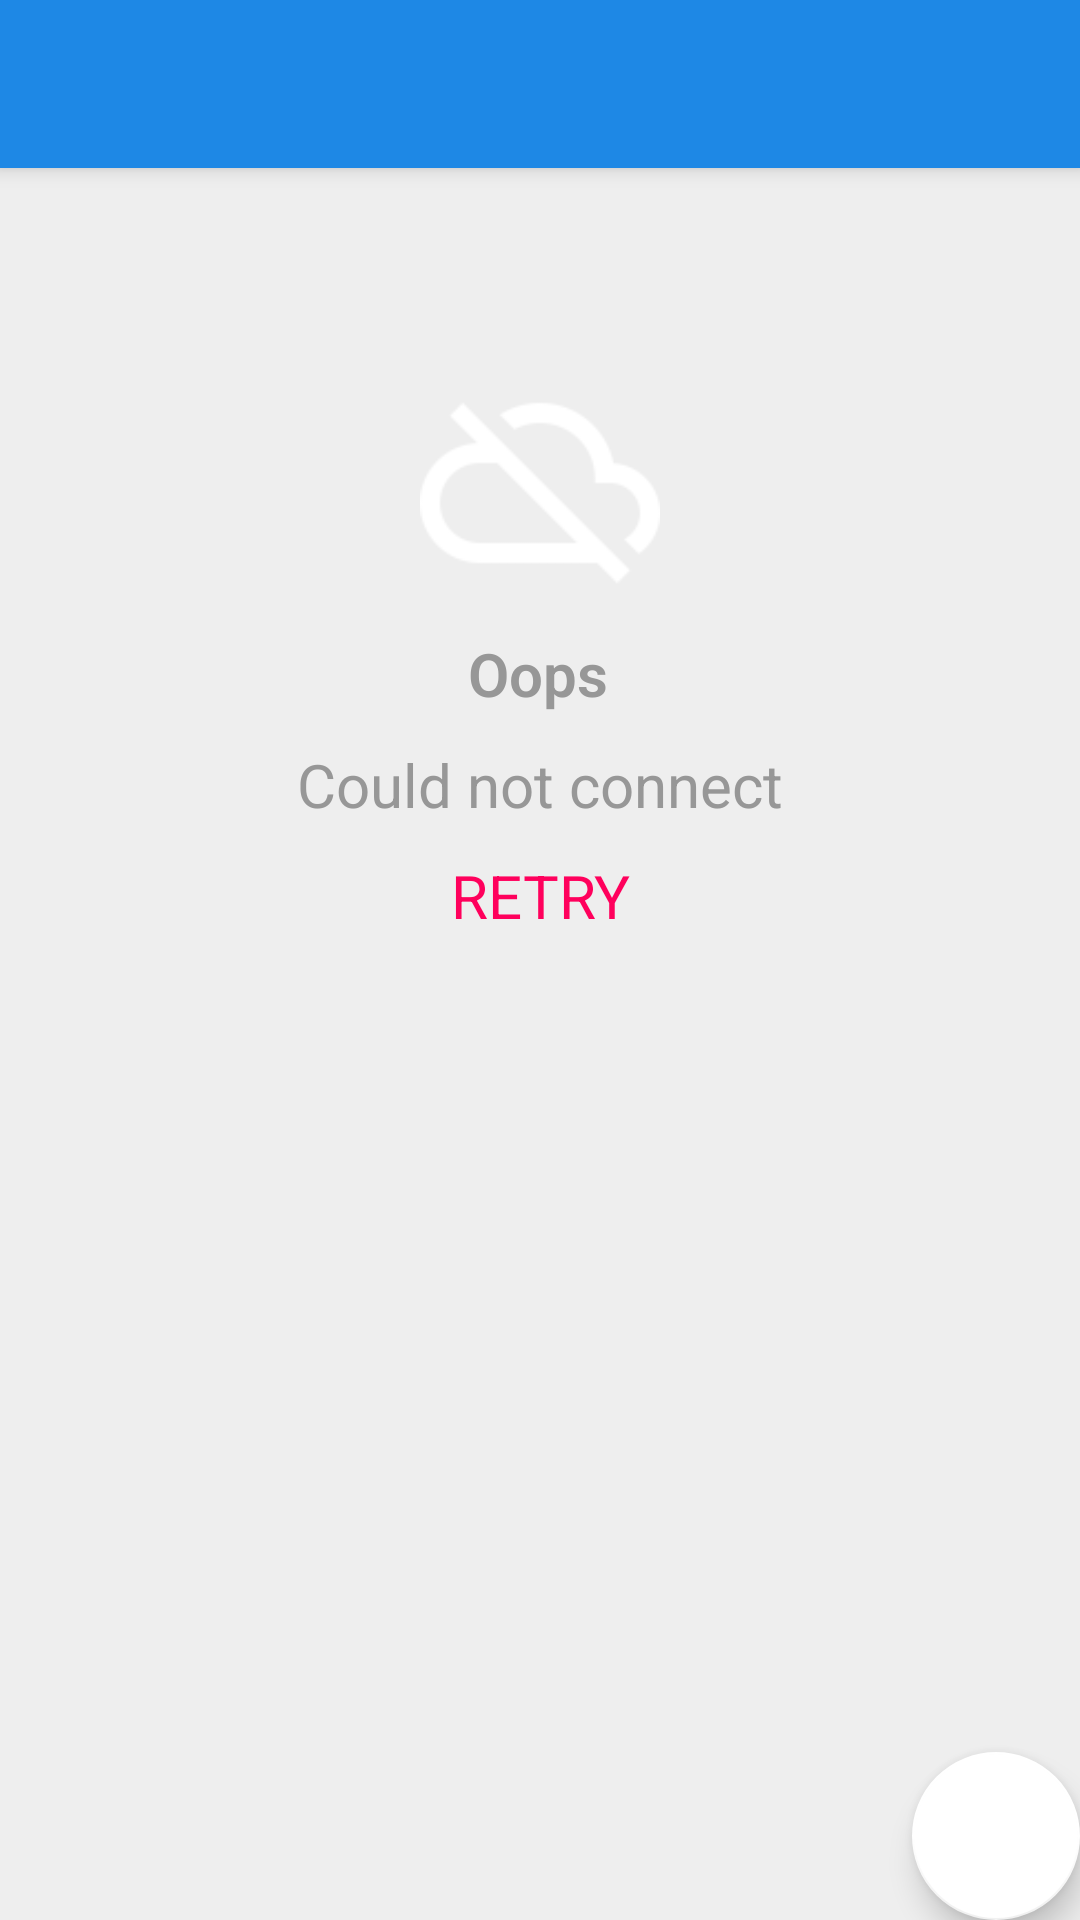

Here is an Android app screen rendered from its layout file. Give the layout XML and the strings, colors and styles it references.
<!-- AndroidManifest.xml: activity theme AppTheme.NoActionBar -->
<!-- res/layout/activity_landing.xml -->
<?xml version="1.0" encoding="utf-8"?>
<android.support.design.widget.CoordinatorLayout xmlns:android="http://schemas.android.com/apk/res/android"
    xmlns:app="http://schemas.android.com/apk/res-auto"
    xmlns:tools="http://schemas.android.com/tools"
    android:layout_width="match_parent"
    android:layout_height="match_parent"
    tools:context="photoes.k15.photodata.activity.LandingActivity">

    <android.support.design.widget.AppBarLayout
        android:layout_width="match_parent"
        android:layout_height="wrap_content"
        android:theme="@style/AppTheme.AppBarOverlay">

        <android.support.v7.widget.Toolbar
            android:id="@+id/toolbar"
            android:layout_width="match_parent"
            android:layout_height="?attr/actionBarSize"
            android:background="?attr/colorPrimary"
            app:popupTheme="@style/AppTheme.PopupOverlay" />

    </android.support.design.widget.AppBarLayout>

    <include layout="@layout/content_landing" />

    <android.support.design.widget.FloatingActionButton
        android:id="@+id/fab"
        android:layout_width="wrap_content"
        android:layout_height="wrap_content"
        android:layout_gravity="bottom|end"
        app:backgroundTint="@color/textLightPrimary"
        android:layout_margin="@dimen/fab_margin"
        app:srcCompat="@drawable/ic_add_a_photo" />

</android.support.design.widget.CoordinatorLayout>
<!-- res/layout/content_landing.xml (included above) -->
<?xml version="1.0" encoding="utf-8"?>
<android.support.constraint.ConstraintLayout xmlns:android="http://schemas.android.com/apk/res/android"
    xmlns:app="http://schemas.android.com/apk/res-auto"
    xmlns:tools="http://schemas.android.com/tools"
    android:layout_width="match_parent"
    android:layout_height="match_parent"
    android:background="@color/background"
    >

    <RelativeLayout
        xmlns:android="http://schemas.android.com/apk/res/android"
        android:background="@color/background"
        android:elevation="4dp"
        android:layout_width="0dp"
        android:layout_height="0dp"
        tools:layout_constraintTop_creator="1"
        tools:layout_constraintRight_creator="1"
        tools:layout_constraintBottom_creator="1"
        app:layout_constraintBottom_toBottomOf="parent"
        app:layout_constraintRight_toRightOf="parent"
        tools:layout_constraintLeft_creator="1"
        app:layout_constraintLeft_toLeftOf="parent"
        app:layout_constraintTop_toTopOf="parent"
        tools:context="photoes.k15.photodata.activity.LandingActivity"
        >
        <android.support.v7.widget.RecyclerView
            android:id="@+id/recyclerview"
            android:orientation="vertical"
            android:layout_width="match_parent"
            android:layout_height="match_parent"
            android:background="@color/background"
            android:layout_alignParentLeft="true"
            android:layout_alignParentStart="true" />

        <include layout="@layout/retry_view"
            android:layout_width="wrap_content"
            android:layout_height="wrap_content"
            android:layout_marginTop="39dp"
            android:layout_alignParentTop="true"
            android:layout_centerHorizontal="true" />
    </RelativeLayout >

</android.support.constraint.ConstraintLayout>
<!-- res/layout/retry_view.xml (included above) -->
<LinearLayout android:orientation="vertical"
    android:layout_width="wrap_content"
    android:layout_height="wrap_content"
    android:gravity="center"
    xmlns:android="http://schemas.android.com/apk/res/android">
  <LinearLayout
            android:gravity="center"
            android:layout_gravity="center"
            android:layout_marginBottom="12dp"
            android:orientation="vertical"
            android:layout_width="wrap_content"
            android:layout_height="match_parent"
            android:weightSum="1">

            <LinearLayout
                android:layout_marginTop="12dp"
                android:layout_width="match_parent"
                android:layout_height="wrap_content"
                android:gravity="center"
                android:paddingBottom="12dp"
                android:orientation="vertical">

                <ProgressBar
                    android:layout_marginTop="12dp"
                    android:layout_marginBottom="6dp"
                    android:id="@+id/progressBar"
                    android:gravity="center"
                    android:fontFamily="sans-serif-light"
                    android:layout_width="52dp"
                    android:layout_height="52dp" />

                     <LinearLayout
                        android:layout_height="wrap_content"
                        android:layout_width="wrap_content"
                        android:orientation="vertical"
                        android:id="@+id/failure_view">

                    <ImageView
                        android:layout_height="80dp"
                        android:layout_width="80dp"
                        android:src="@drawable/ic_cloud_off"
                        android:id="@+id/error_icon" />


                    <TextView
                        android:textSize="20sp"
                        android:id="@+id/failed_text"
                        android:layout_marginTop="10dp"
                        android:layout_marginLeft="16dp"
                        android:layout_marginRight="16dp"
                        android:textStyle="bold"
                        android:textColor="@color/error_bold"
                        android:fontFamily="sans-serif-light"
                        android:layout_width="wrap_content"
                        android:layout_height="wrap_content"
                        android:gravity="center"
                        android:text="Oops" />
                </LinearLayout>


                <TextView
                    android:textSize="20sp"
                    android:id="@+id/message"
                    android:layout_marginTop="10dp"
                    android:layout_marginLeft="16dp"
                    android:layout_marginRight="16dp"
                    android:textColor="@color/error_bold"
                    android:fontFamily="sans-serif"
                    android:layout_width="wrap_content"
                    android:layout_height="wrap_content"
                    android:gravity="center"
                    android:text="Could not connect" />

                <TextView
                    android:textSize="20sp"
                    android:id="@+id/retryLabel"
                    android:layout_marginTop="10dp"
                    android:layout_marginLeft="16dp"
                    android:layout_marginRight="16dp"
                    android:textColor="@color/error"
                    android:fontFamily="sans-serif"
                    android:layout_width="wrap_content"
                    android:layout_height="wrap_content"
                    android:gravity="center"
                    android:text="RETRY" />


            </LinearLayout>
        </LinearLayout>


</LinearLayout>
<!-- resources referenced by this layout -->
<resources>
  <color name="background">#EEEEEE</color>
  <color name="error">#FF005c</color>
  <color name="error_bold">#979797</color>
  <color name="textLightPrimary">#FFFFFF</color>
  <!-- drawable ic_cloud_off: png bitmap (drawable-hdpi, 737 bytes) -->
  <style name="AppTheme.AppBarOverlay" parent="ThemeOverlay.AppCompat.Dark.ActionBar" />
  <style name="AppTheme.PopupOverlay" parent="ThemeOverlay.AppCompat.Light" />
  <style name="AppTheme.NoActionBar">
          <item name="windowActionBar">false</item>
          <item name="windowNoTitle">true</item>
      </style>
</resources>
